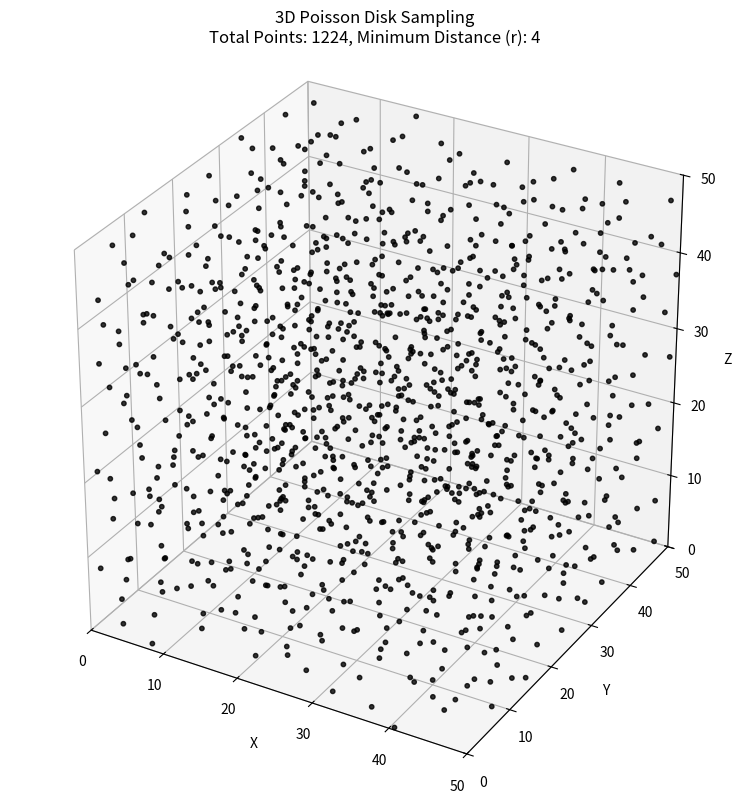

Recreate this plot in Python.
import math
import random
import matplotlib.pyplot as plt

def poisson_disk_sampling_3d(width, height, depth, r, k=30):
    """
    三维泊松圆盘采样算法 (Bridson's algorithm)
    
    参数:
        width, height, depth: 采样区域的宽、高、深
        r: 样本之间的最小距离
        k: 拒绝前的最大尝试次数 (默认 k=30)
    返回:
        points: 生成的样本点列表 [(x, y, z), ...]
    """
    # 步骤 0: 初始化背景网格
    # 三维空间中，单元格大小设为 r / sqrt(3) 
    cell_size = r / math.sqrt(3)
    grid_width = math.ceil(width / cell_size)
    grid_height = math.ceil(height / cell_size)
    grid_depth = math.ceil(depth / cell_size)
    
    # 3D 网格中存储点在 points 列表中的索引，-1 表示空
    grid = [[[-1 for _ in range(grid_depth)] for _ in range(grid_height)] for _ in range(grid_width)]
    
    points = []
    active_list = []

    def insert_point(p):
        """将新点存入列表、加入活动列表，并在网格中记录其索引 [cite: 26]"""
        points.append(p)
        idx = len(points) - 1
        active_list.append(idx)
        
        grid_x = int(p[0] / cell_size)
        grid_y = int(p[1] / cell_size)
        grid_z = int(p[2] / cell_size)
        grid[grid_x][grid_y][grid_z] = idx

    def is_valid_point(p):
        """检查点是否在域内，且与所有现有点的距离大于 r """
        if not (0 <= p[0] < width and 0 <= p[1] < height and 0 <= p[2] < depth):
            return False
            
        grid_x = int(p[0] / cell_size)
        grid_y = int(p[1] / cell_size)
        grid_z = int(p[2] / cell_size)
        
        # 检查该单元格及其周围的 5x5x5 邻域
        start_x = max(0, grid_x - 2)
        end_x = min(grid_width - 1, grid_x + 2)
        start_y = max(0, grid_y - 2)
        end_y = min(grid_height - 1, grid_y + 2)
        start_z = max(0, grid_z - 2)
        end_z = min(grid_depth - 1, grid_z + 2)
        
        for i in range(start_x, end_x + 1):
            for j in range(start_y, end_y + 1):
                for l in range(start_z, end_z + 1):
                    neighbor_idx = grid[i][j][l]
                    if neighbor_idx != -1:
                        neighbor = points[neighbor_idx]
                        # 计算三维距离的平方
                        dist_sq = (neighbor[0] - p[0])**2 + (neighbor[1] - p[1])**2 + (neighbor[2] - p[2])**2
                        if dist_sq < r**2:
                            return False
        return True

    # 步骤 1: 随机选择初始样本 [cite: 25]
    x0 = random.uniform(0, width)
    y0 = random.uniform(0, height)
    z0 = random.uniform(0, depth)
    insert_point((x0, y0, z0))

    # 步骤 2: 遍历活动列表 [cite: 27]
    while active_list:
        rand_idx = random.randrange(len(active_list))
        curr_idx = active_list[rand_idx]
        curr_p = points[curr_idx]
        
        found = False
        # 尝试生成最多 k 个候选点 
        for _ in range(k):
            # 三维球体表面均匀随机采样方向
            theta = random.uniform(0, 2 * math.pi)
            z_dir = random.uniform(-1, 1)
            xy_len = math.sqrt(1 - z_dir**2)
            x_dir = xy_len * math.cos(theta)
            y_dir = xy_len * math.sin(theta)
            
            # 在 [r, 2r] 球壳内均匀生成半径 (考虑体积效应: r ∝ u^(1/3))
            # u 从 1 到 8 映射，使得半径从 r 到 2r
            radius = r * (random.uniform(1, 8)) ** (1/3)
            
            new_x = curr_p[0] + radius * x_dir
            new_y = curr_p[1] + radius * y_dir
            new_z = curr_p[2] + radius * z_dir
            new_p = (new_x, new_y, new_z)
            
            # 验证候选点 [cite: 28, 29]
            if is_valid_point(new_p):
                insert_point(new_p)
                found = True
                break
        
        # 失败则移除该点 [cite: 30]
        if not found:
            active_list.pop(rand_idx)
            
    return points

def visualize_3d(points, width, height, depth, r):
    """使用 matplotlib 绘制 3D 散点图"""
    x = [p[0] for p in points]
    y = [p[1] for p in points]
    z = [p[2] for p in points]
    
    fig = plt.figure(figsize=(10, 8))
    ax = fig.add_subplot(111, projection='3d')
    
    # 绘制三维点阵
    ax.scatter(x, y, z, s=10, c='black', alpha=0.8)
    
    ax.set_xlim(0, width)
    ax.set_ylim(0, height)
    ax.set_zlim(0, depth)
    ax.set_box_aspect([width, height, depth]) # 保持轴比例一致
    
    ax.set_xlabel('X')
    ax.set_ylabel('Y')
    ax.set_zlabel('Z')
    ax.set_title(f"3D Poisson Disk Sampling\nTotal Points: {len(points)}, Minimum Distance (r): {r}")
    
    plt.tight_layout()
    plt.show()

if __name__ == "__main__":
    # 参数设置：域范围为 50x50x50，最小样本距离 r=4
    # 注意：3D 空间体积随边长呈立方增长，建议一开始不要将域设置过大，否则生成点数极多。
    WIDTH, HEIGHT, DEPTH = 50, 50, 50
    RADIUS = 4
    K = 30
    
    print(f"Generating 3D samples in {WIDTH}x{HEIGHT}x{DEPTH} volume...")
    sample_points = poisson_disk_sampling_3d(WIDTH, HEIGHT, DEPTH, RADIUS, K)
    print(f"Generated {len(sample_points)} points. Opening visualization...")
    
    visualize_3d(sample_points, WIDTH, HEIGHT, DEPTH, RADIUS)
